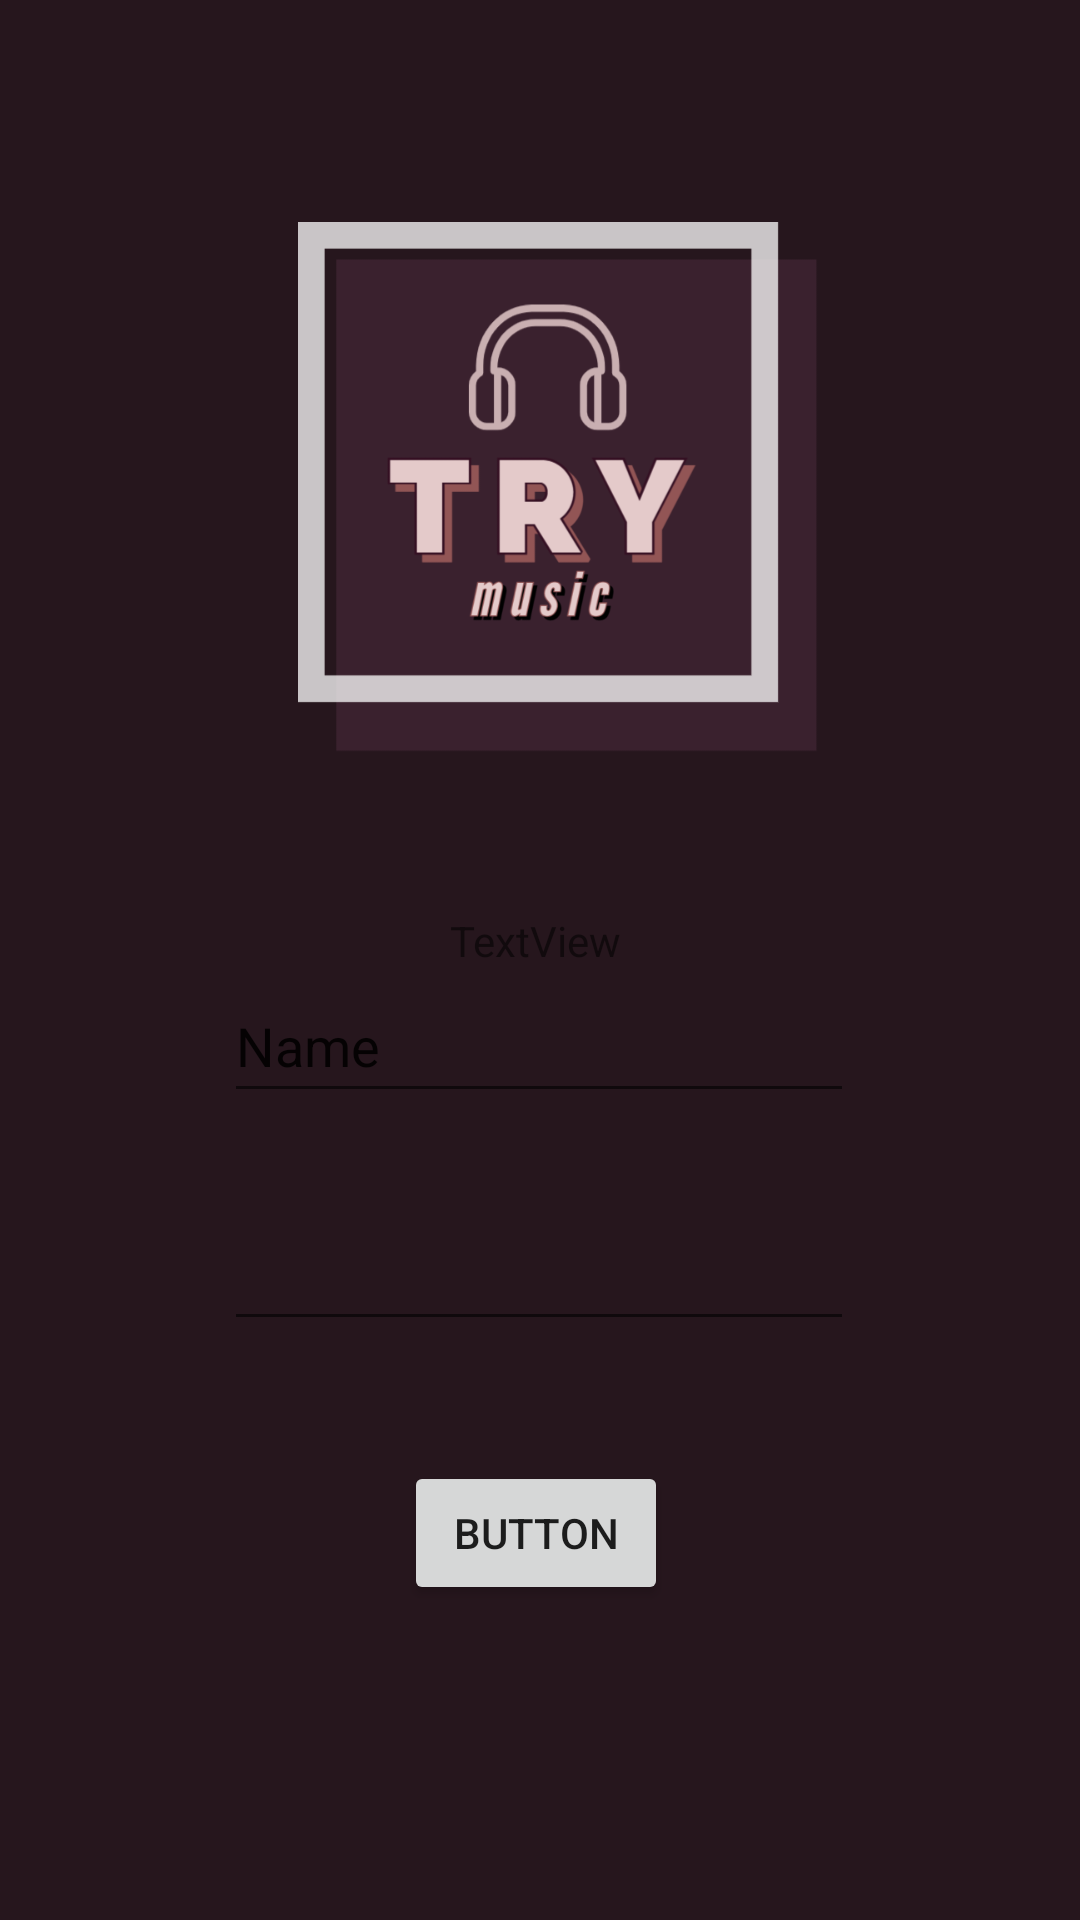

Write the Android layout XML for this screen, with the resource values it uses.
<!-- AndroidManifest.xml: application theme Theme.Mobile2021_02_grupo03 -->
<!-- res/layout/activity_login.xml -->
<?xml version="1.0" encoding="utf-8"?>
<androidx.constraintlayout.widget.ConstraintLayout xmlns:android="http://schemas.android.com/apk/res/android"
    xmlns:app="http://schemas.android.com/apk/res-auto"
    xmlns:tools="http://schemas.android.com/tools"
    android:layout_width="match_parent"
    android:layout_height="match_parent"
    tools:context=".view.LoginActivity"
    android:background="@color/backgroundColor">

    <ImageView
        android:id="@+id/imageView"
        android:layout_width="300dp"
        android:layout_height="300dp"
        android:layout_marginTop="4dp"
        app:layout_constraintEnd_toEndOf="parent"
        app:layout_constraintHorizontal_bias="0.49"
        app:layout_constraintStart_toStartOf="parent"
        app:layout_constraintTop_toTopOf="parent"
        app:srcCompat="@drawable/logo" />

    <EditText
        android:id="@+id/editTextTextPersonName"
        android:layout_width="wrap_content"
        android:layout_height="wrap_content"
        android:ems="10"
        android:inputType="textPersonName"
        android:minHeight="48dp"
        android:text="Name"
        app:layout_constraintEnd_toEndOf="parent"
        app:layout_constraintHorizontal_bias="0.497"
        app:layout_constraintStart_toStartOf="parent"
        app:layout_constraintTop_toBottomOf="@+id/textView2" />

    <TextView
        android:id="@+id/textView2"
        android:layout_width="wrap_content"
        android:layout_height="wrap_content"
        android:text="TextView"
        app:layout_constraintEnd_toEndOf="parent"
        app:layout_constraintHorizontal_bias="0.495"
        app:layout_constraintStart_toStartOf="parent"
        app:layout_constraintTop_toBottomOf="@+id/imageView" />

    <EditText
        android:id="@+id/editTextTextPassword"
        android:layout_width="wrap_content"
        android:layout_height="wrap_content"
        android:layout_marginTop="28dp"
        android:ems="10"
        android:inputType="textPassword"
        android:minHeight="48dp"
        app:layout_constraintEnd_toEndOf="parent"
        app:layout_constraintHorizontal_bias="0.497"
        app:layout_constraintStart_toStartOf="parent"
        app:layout_constraintTop_toBottomOf="@+id/editTextTextPersonName"
        tools:ignore="SpeakableTextPresentCheck" />

    <Button
        android:id="@+id/button"
        android:layout_width="wrap_content"
        android:layout_height="wrap_content"
        android:layout_marginTop="40dp"
        android:text="Button"
        app:layout_constraintEnd_toEndOf="parent"
        app:layout_constraintHorizontal_bias="0.495"
        app:layout_constraintStart_toStartOf="parent"
        app:layout_constraintTop_toBottomOf="@+id/editTextTextPassword" />
</androidx.constraintlayout.widget.ConstraintLayout>
<!-- resources referenced by this layout -->
<resources>
  <color name="backgroundColor">#26161D</color>
  <!-- drawable logo: png bitmap (drawable, 44062 bytes) -->
  <style name="Theme.Mobile2021_02_grupo03" parent="Theme.MaterialComponents.DayNight.NoActionBar">
          
          <item name="colorPrimary">@color/colorPrimary</item>
          <item name="colorPrimaryVariant">@color/colorPrimary</item>
          <item name="colorOnPrimary">@color/white</item>
          
          <item name="colorSecondary">@color/colorPrimary</item>
          <item name="colorSecondaryVariant">@color/colorPrimary</item>
          <item name="colorOnSecondary">@color/white</item>
          
          <item name="android:statusBarColor" tools:targetApi="l">?attr/colorPrimaryVariant</item>
          
      </style>
  <color name="colorPrimary">#352029</color>
  <color name="white">#FFFFFFFF</color>
</resources>
